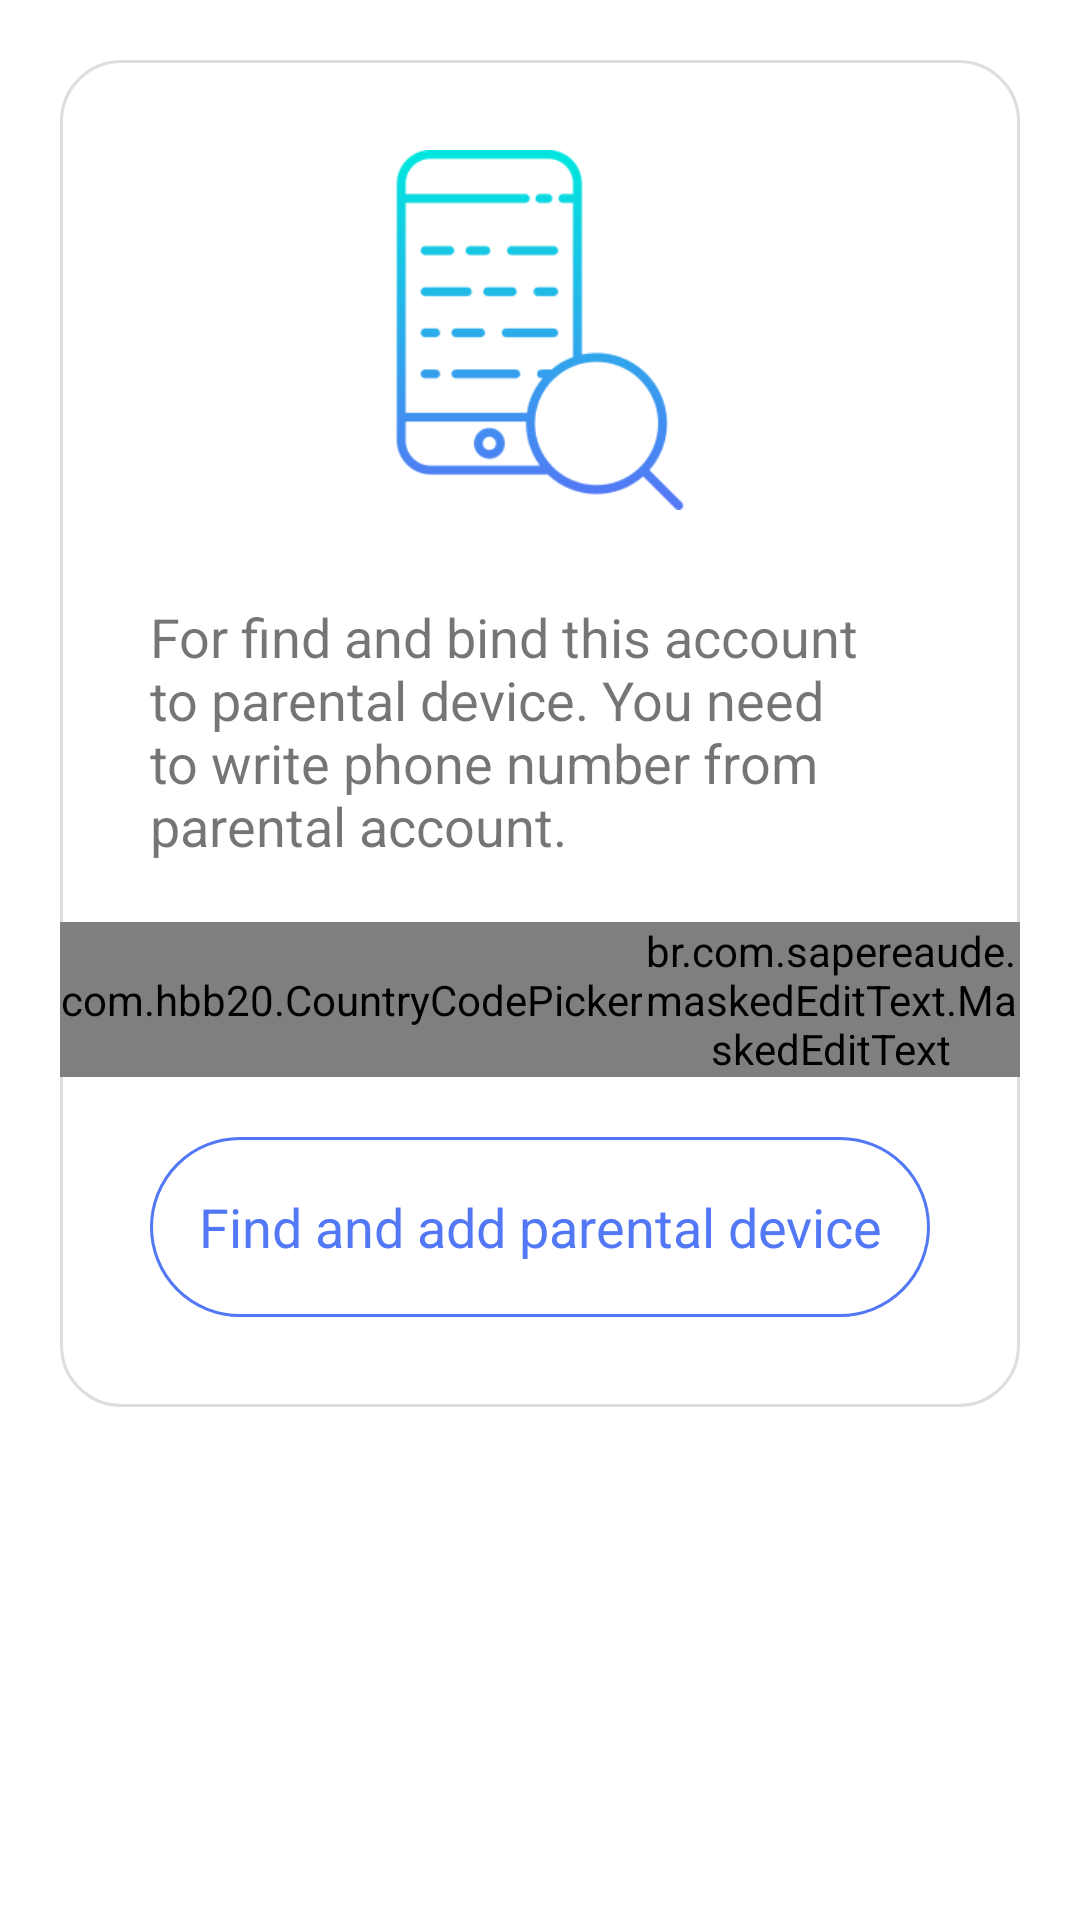

Reconstruct the res/layout file that produces this screen, plus the resources it refers to.
<!-- AndroidManifest.xml: application theme Theme.KidZero -->
<!-- res/layout/fragment_invite_parent.xml -->
<?xml version="1.0" encoding="utf-8"?>
<ScrollView xmlns:android="http://schemas.android.com/apk/res/android"
    xmlns:tools="http://schemas.android.com/tools"
    android:layout_width="match_parent"
    android:layout_height="match_parent"
    xmlns:mask="http://schemas.android.com/apk/res-auto"
    android:orientation="vertical">

    <LinearLayout
        android:gravity="center"
        android:orientation="vertical"
        android:layout_width="match_parent"
        android:layout_height="match_parent">

        <LinearLayout
            android:minWidth="400sp"
            android:gravity="center"
            android:layout_margin="20sp"
            android:background="@drawable/content_border"
            android:orientation="vertical"
            android:layout_width="wrap_content"
            android:layout_height="wrap_content">
            <ImageView
                android:layout_marginTop="30sp"
                android:src="@mipmap/search"
                android:layout_width="120sp"
                android:layout_height="120sp"></ImageView>

            <TextView
                android:layout_marginBottom="20sp"
                android:layout_marginTop="30sp"
                android:textSize="18sp"
                android:gravity="center|left"
                android:text="@string/find_parental_device_text"
                android:layout_marginHorizontal="30sp"
                android:layout_width="match_parent"
                android:layout_height="wrap_content"></TextView>

            <include layout="@layout/phone_pick_edittext"></include>

            <RelativeLayout
                android:id="@+id/inviteParentDevice"
                android:layout_marginTop="20sp"
                android:layout_marginBottom="30sp"
                android:layout_marginHorizontal="30sp"
                android:background="@drawable/stroke_button"
                android:layout_width="match_parent"
                android:layout_height="wrap_content">
                <TextView
                    android:textColor="@color/light_purple"
                    android:textSize="18sp"
                    android:gravity="center"
                    android:text="@string/find_parent"
                    android:layout_width="match_parent"
                    android:layout_height="60sp"></TextView>
            </RelativeLayout>
        </LinearLayout>


    </LinearLayout>


</ScrollView>
<!-- res/layout/phone_pick_edittext.xml (included above) -->
<?xml version="1.0" encoding="utf-8"?>
<LinearLayout xmlns:android="http://schemas.android.com/apk/res/android"
    xmlns:mask="http://schemas.android.com/apk/res-auto"
    android:gravity="center"
    android:orientation="horizontal"
    android:layout_width="match_parent"
    android:layout_height="wrap_content">

    <com.hbb20.CountryCodePicker
        mask:ccp_defaultPhoneCode="44"
        android:id="@+id/countryCodePick"
        android:layout_width="wrap_content"
        android:layout_height="match_parent"/>

    <br.com.sapereaude.maskedEditText.MaskedEditText
        android:id="@+id/phoneNum_MaskedEditText"
        android:layout_width="wrap_content"
        android:layout_height="match_parent"
        android:inputType="phone"
        android:typeface="monospace"
        mask:allowed_chars="1234567890"
        mask:mask="###-###-##-##"
        android:hint="0000000000" />
</LinearLayout>
<!-- resources referenced by this layout -->
<resources>
  <color name="light_purple">#5278F5</color>
  <!-- drawable content_border (drawable) -->
  <ripple xmlns:android="http://schemas.android.com/apk/res/android"
      android:color="?colorControlHighlight">
  
      <item>
          <shape android:shape="rectangle">
  
              <solid android:color="@color/white" />
  
              <stroke
                  android:width="1dp"
                  android:color="#DDDDDD" />
              <corners
                  android:bottomRightRadius="20sp"
                  android:bottomLeftRadius="20sp"
                  android:topRightRadius="20sp"
                  android:topLeftRadius="20sp"></corners>
          </shape>
      </item>
  </ripple>
  <!-- drawable stroke_button (drawable) -->
  <ripple xmlns:android="http://schemas.android.com/apk/res/android"
      android:color="?colorControlHighlight">
  
      <item>
          <shape android:shape="rectangle">
  
              <solid android:color="@color/white" />
  
              <stroke
                  android:width="1dp"
                  android:color="@color/light_purple" />
              <corners
                  android:bottomRightRadius="40sp"
                  android:bottomLeftRadius="40sp"
                  android:topRightRadius="40sp"
                  android:topLeftRadius="40sp"></corners>
          </shape>
      </item>
  </ripple>
  <!-- mipmap search: png bitmap (mipmap-xxhdpi, 21914 bytes) -->
  <string name="find_parent">Find and add parental device</string>
  <string name="find_parental_device_text">For find and bind this account to parental device. You need to write phone number from parental account.</string>
  <style name="Theme.KidZero" parent="Theme.MaterialComponents.Light.NoActionBar">
          
          <item name="colorPrimaryDark" tools:targetApi="23">@color/light_purple</item>
          <item name="android:forceDarkAllowed" tools:targetApi="q">false</item>
          <item name="colorAccent">@color/light_purple</item>
          <item name="colorPrimary">@color/light_purple</item>
          <item name="colorPrimaryVariant">@color/light_purple</item>
          <item name="colorOnPrimary">@color/white</item>
          
          <item name="colorSecondary">@color/teal_200</item>
          <item name="colorSecondaryVariant">@color/teal_700</item>
          <item name="colorOnSecondary">@color/white</item>
          
  
          
      </style>
  <color name="white">#FFFFFFFF</color>
  <color name="teal_200">#FF03DAC5</color>
  <color name="teal_700">#FF018786</color>
</resources>
